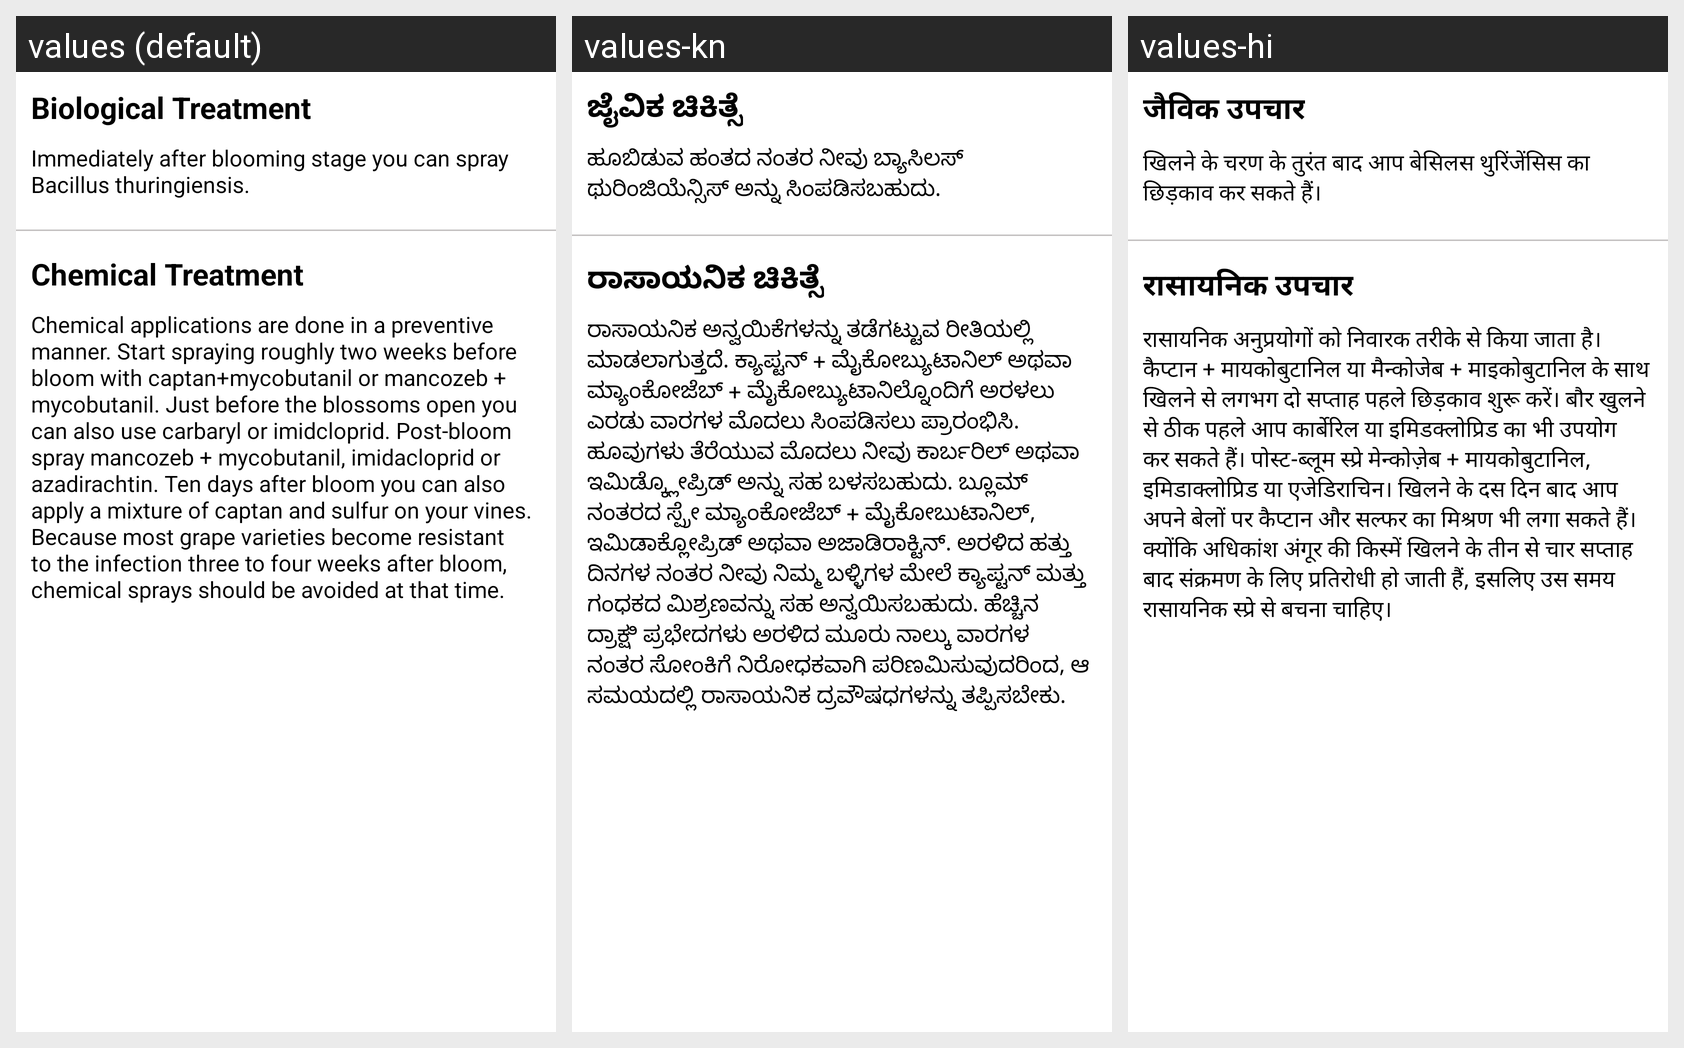

Strings drawn on this Android screen and how each of the app's shown locales translates them:
Android screen res/layout/black_rot_treat_fragment.xml rendered under 3 locales, left to right: values (default), values-kn, values-hi. Device: Nexus 5 (rendered at 1080×1920; each locale shown at half size, 540×960, under a caption strip naming it); theme Theme.LeafDetectionApp.
Strings drawn on this screen, with the default value and each locale's value (text and hints the layout hard-codes, and strings that could not be matched under every locale, appear in the picture but are not listed):

biological_treatment
  values: Biological Treatment
  values-kn: ಜೈವಿಕ ಚಿಕಿತ್ಸೆ
  values-hi: जैविक उपचार

black_rot_biological_treatment
  values: Immediately after blooming stage you can spray Bacillus thuringiensis.
  values-kn: ಹೂಬಿಡುವ ಹಂತದ ನಂತರ ನೀವು ಬ್ಯಾಸಿಲಸ್ ಥುರಿಂಜಿಯೆನ್ಸಿಸ್ ಅನ್ನು ಸಿಂಪಡಿಸಬಹುದು.
  values-hi: खिलने के चरण के तुरंत बाद आप बेसिलस थुरिंजेंसिस का छिड़काव कर सकते हैं।

chemical_treatment
  values: Chemical Treatment
  values-kn: ರಾಸಾಯನಿಕ ಚಿಕಿತ್ಸೆ
  values-hi: रासायनिक उपचार

black_rot_chemical_treatment
  values: Chemical applications are done in a preventive manner. Start spraying roughly two weeks before bloom with captan+mycobutanil or mancozeb + mycobutanil. Just before the blossoms open you can also use carbaryl or imidcloprid. Post-bloom spray mancozeb + mycobutanil, imidacloprid or azadirachtin. Ten days after bloom you can also apply a mixture of captan and sulfur on your vines. Because most grape …[clipped]
  values-kn: ರಾಸಾಯನಿಕ ಅನ್ವಯಿಕೆಗಳನ್ನು ತಡೆಗಟ್ಟುವ ರೀತಿಯಲ್ಲಿ ಮಾಡಲಾಗುತ್ತದೆ. ಕ್ಯಾಪ್ಟನ್ + ಮೈಕೋಬ್ಯುಟಾನಿಲ್ ಅಥವಾ ಮ್ಯಾಂಕೋಜೆಬ್ + ಮೈಕೋಬ್ಯುಟಾನಿಲ್ನೊಂದಿಗೆ ಅರಳಲು ಎರಡು ವಾರಗಳ ಮೊದಲು ಸಿಂಪಡಿಸಲು ಪ್ರಾರಂಭಿಸಿ. ಹೂವುಗಳು ತೆರೆಯುವ ಮೊದಲು ನೀವು ಕಾರ್ಬರಿಲ್ ಅಥವಾ ಇಮಿಡ್ಕ್ಲೋಪ್ರಿಡ್ ಅನ್ನು ಸಹ ಬಳಸಬಹುದು. ಬ್ಲೂಮ್ ನಂತರದ ಸ್ಪ್ರೇ ಮ್ಯಾಂಕೋಜೆಬ್ + ಮೈಕೋಬುಟಾನಿಲ್, ಇಮಿಡಾಕ್ಲೋಪ್ರಿಡ್ ಅಥವಾ ಅಜಾಡಿರಾಕ್ಟಿನ್. ಅರಳಿದ ಹತ್ತು ದಿನಗಳ ನಂತರ ನೀವು ನಿಮ್ಮ ಬಳ್ಳಿಗಳ ಮೇಲೆ ಕ್ಯಾಪ್ಟನ್ ಮತ್ತು …[clipped]
  values-hi: रासायनिक अनुप्रयोगों को निवारक तरीके से किया जाता है। कैप्टान + मायकोबुटानिल या मैन्कोजेब + माइकोबुटानिल के साथ खिलने से लगभग दो सप्ताह पहले छिड़काव शुरू करें। बौर खुलने से ठीक पहले आप कार्बेरिल या इमिडक्लोप्रिड का भी उपयोग कर सकते हैं। पोस्ट-ब्लूम स्प्रे मेन्कोज़ेब + मायकोबुटानिल, इमिडाक्लोप्रिड या एजेडिराचिन। खिलने के दस दिन बाद आप अपने बेलों पर कैप्टान और सल्फर का मिश्रण भी लगा सकते हैं। …[clipped]
